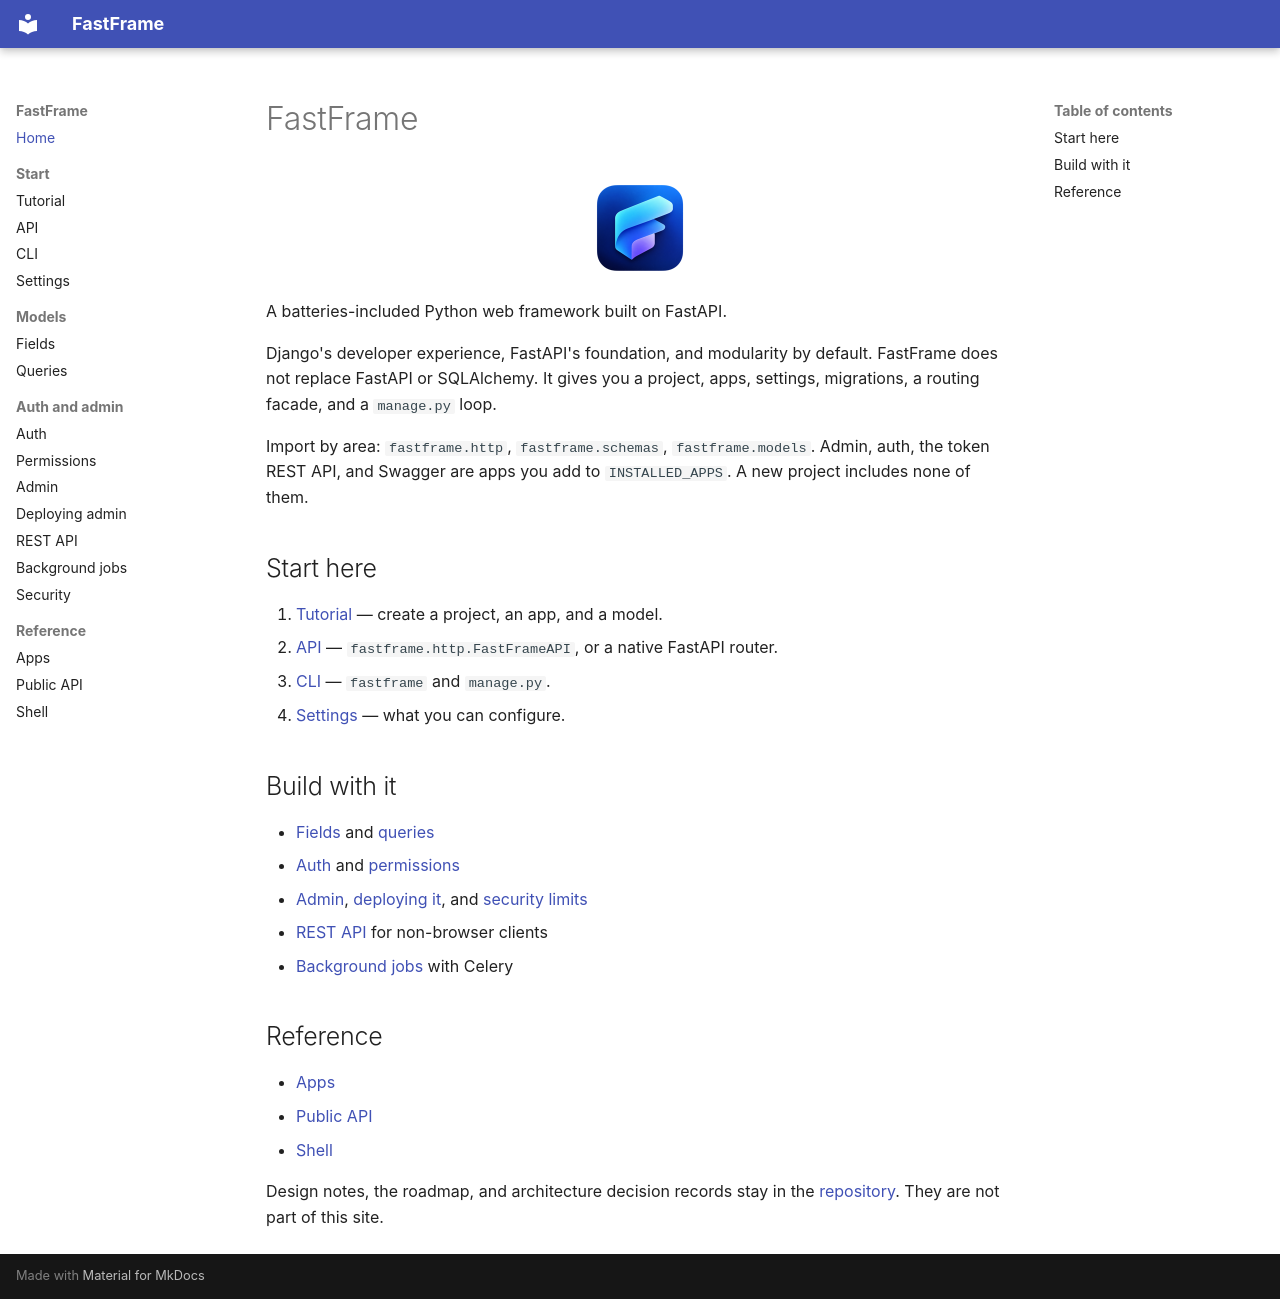

repository: 0xdps/fast-frame · page: index.html · generator: mkdocs

# FastFrame

<p align="center">
  <img src="assets/logo.png" alt="FastFrame" width="96" height="96">
</p>

A batteries-included Python web framework built on FastAPI.

Django's developer experience, FastAPI's foundation, and modularity by default. FastFrame does not replace FastAPI or SQLAlchemy. It gives you a project, apps, settings, migrations, a routing facade, and a `manage.py` loop.

Import by area: `fastframe.http`, `fastframe.schemas`, `fastframe.models`. Admin, auth, the token REST API, and Swagger are apps you add to `INSTALLED_APPS`. A new project includes none of them.

## Start here

1. [Tutorial](tutorial.md) — create a project, an app, and a model.
2. [API](api-layer.md) — `fastframe.http.FastFrameAPI`, or a native FastAPI router.
3. [CLI](cli.md) — `fastframe` and `manage.py`.
4. [Settings](settings.md) — what you can configure.

## Build with it

- [Fields](models-fields-design.md) and [queries](orm-features.md)
- [Auth](auth.md) and [permissions](permissions.md)
- [Admin](admin-setup.md), [deploying it](admin-deployment.md), and [security limits](ADMIN_SECURITY_WARNING.md)
- [REST API](rest-api.md) for non-browser clients
- [Background jobs](tasks.md) with Celery

## Reference

- [Apps](app-contract.md)
- [Public API](public-api-v0.1.md)
- [Shell](shell.md)

Design notes, the roadmap, and architecture decision records stay in the [repository](https://github.com/0xdps/fast-frame/tree/trunk/docs). They are not part of this site.
